2-way image classification set "data" from GitHub (netsatsawat/Malaria-Detection); label vocabulary: parasitized, uninfected.

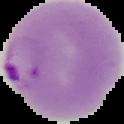
Label: parasitized

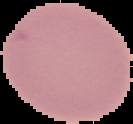
Label: uninfected

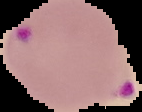
Label: parasitized

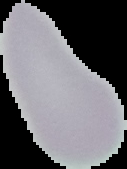
Label: uninfected
